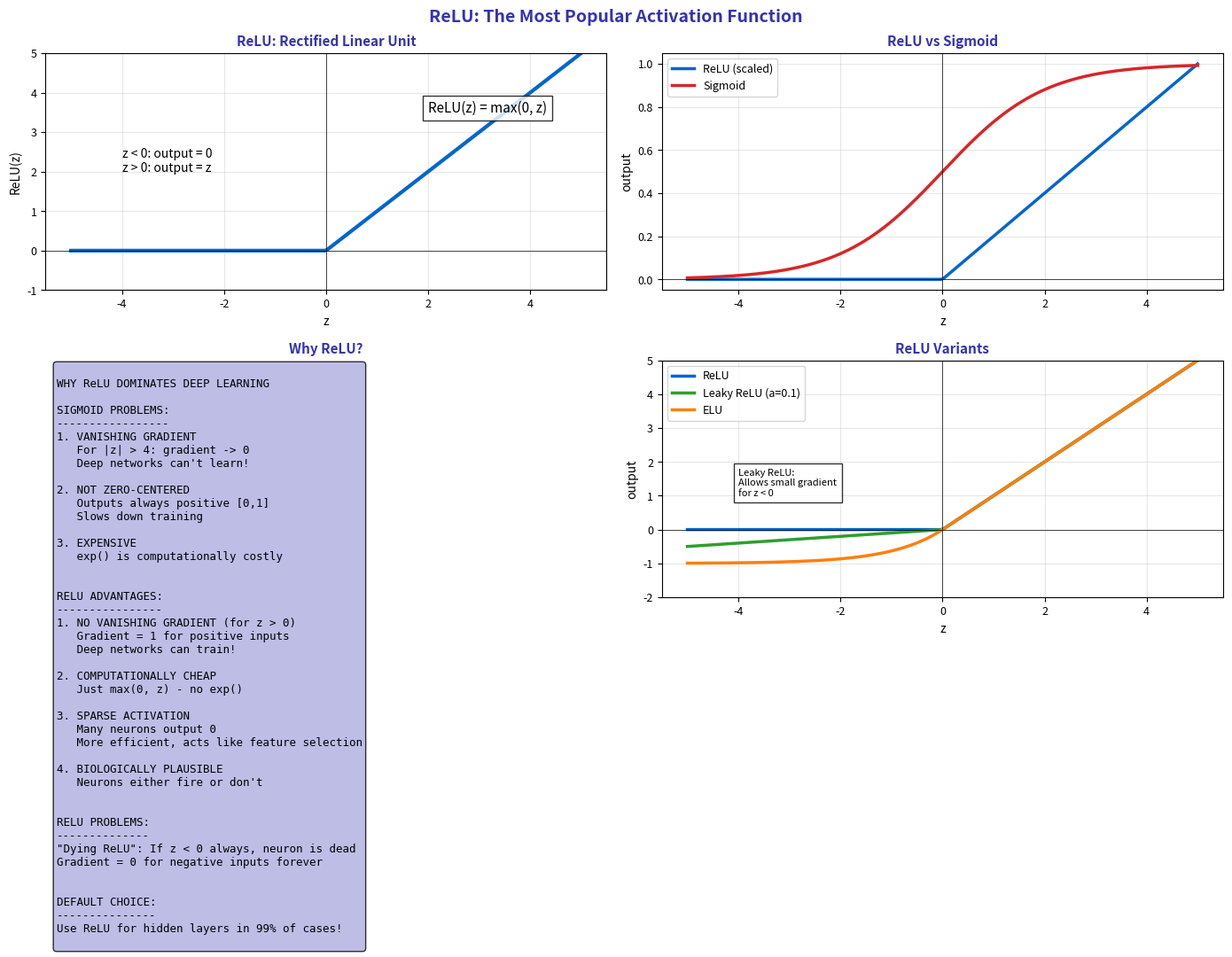

Recreate this plot in Python. (Note: this script raises an exception after producing the figure.)
"""ReLU Activation Function"""
import matplotlib.pyplot as plt
import numpy as np
from pathlib import Path

plt.rcParams.update({
    'font.size': 10,
    'axes.labelsize': 10,
    'axes.titlesize': 11,
    'xtick.labelsize': 9,
    'ytick.labelsize': 9,
    'legend.fontsize': 9,
    'figure.figsize': (10, 6),
    'figure.dpi': 150
})

MLPURPLE = '#3333B2'
MLLAVENDER = '#ADADE0'
MLBLUE = '#0066CC'
MLORANGE = '#FF7F0E'
MLGREEN = '#2CA02C'
MLRED = '#D62728'

fig, axes = plt.subplots(2, 2, figsize=(14, 10))
fig.suptitle('ReLU: The Most Popular Activation Function', fontsize=14, fontweight='bold', color=MLPURPLE)

z = np.linspace(-5, 5, 200)

# Plot 1: ReLU function
ax1 = axes[0, 0]

relu = np.maximum(0, z)
ax1.plot(z, relu, color=MLBLUE, linewidth=3, label='ReLU')

ax1.axhline(0, color='black', linewidth=0.5)
ax1.axvline(0, color='black', linewidth=0.5)

ax1.set_title('ReLU: Rectified Linear Unit', fontsize=11, fontweight='bold', color=MLPURPLE)
ax1.set_xlabel('z')
ax1.set_ylabel('ReLU(z)')
ax1.grid(alpha=0.3)
ax1.set_ylim(-1, 5)

# Formula
ax1.text(2, 3.5, 'ReLU(z) = max(0, z)', fontsize=11,
         bbox=dict(facecolor='white', alpha=0.8))
ax1.text(-4, 2, 'z < 0: output = 0\nz > 0: output = z', fontsize=10)

# Plot 2: ReLU vs Sigmoid
ax2 = axes[0, 1]

sigmoid = 1 / (1 + np.exp(-z))
ax2.plot(z, relu/5, color=MLBLUE, linewidth=2.5, label='ReLU (scaled)')
ax2.plot(z, sigmoid, color=MLRED, linewidth=2.5, label='Sigmoid')

ax2.axhline(0, color='black', linewidth=0.5)
ax2.axvline(0, color='black', linewidth=0.5)

ax2.set_title('ReLU vs Sigmoid', fontsize=11, fontweight='bold', color=MLPURPLE)
ax2.set_xlabel('z')
ax2.set_ylabel('output')
ax2.legend()
ax2.grid(alpha=0.3)

# Plot 3: Why ReLU is better
ax3 = axes[1, 0]
ax3.axis('off')

why_relu = '''
WHY ReLU DOMINATES DEEP LEARNING

SIGMOID PROBLEMS:
-----------------
1. VANISHING GRADIENT
   For |z| > 4: gradient -> 0
   Deep networks can't learn!

2. NOT ZERO-CENTERED
   Outputs always positive [0,1]
   Slows down training

3. EXPENSIVE
   exp() is computationally costly


RELU ADVANTAGES:
----------------
1. NO VANISHING GRADIENT (for z > 0)
   Gradient = 1 for positive inputs
   Deep networks can train!

2. COMPUTATIONALLY CHEAP
   Just max(0, z) - no exp()

3. SPARSE ACTIVATION
   Many neurons output 0
   More efficient, acts like feature selection

4. BIOLOGICALLY PLAUSIBLE
   Neurons either fire or don't


RELU PROBLEMS:
--------------
"Dying ReLU": If z < 0 always, neuron is dead
Gradient = 0 for negative inputs forever


DEFAULT CHOICE:
---------------
Use ReLU for hidden layers in 99% of cases!
'''

ax3.text(0.02, 0.98, why_relu, transform=ax3.transAxes, fontsize=9,
         verticalalignment='top', fontfamily='monospace',
         bbox=dict(boxstyle='round', facecolor=MLLAVENDER, alpha=0.8))
ax3.set_title('Why ReLU?', fontsize=11, fontweight='bold', color=MLPURPLE)

# Plot 4: ReLU variants
ax4 = axes[1, 1]

# ReLU variants
leaky_relu = np.where(z > 0, z, 0.1 * z)
elu = np.where(z > 0, z, np.exp(z) - 1)

ax4.plot(z, relu, color=MLBLUE, linewidth=2.5, label='ReLU')
ax4.plot(z, leaky_relu, color=MLGREEN, linewidth=2.5, label='Leaky ReLU (a=0.1)')
ax4.plot(z, elu, color=MLORANGE, linewidth=2.5, label='ELU')

ax4.axhline(0, color='black', linewidth=0.5)
ax4.axvline(0, color='black', linewidth=0.5)

ax4.set_title('ReLU Variants', fontsize=11, fontweight='bold', color=MLPURPLE)
ax4.set_xlabel('z')
ax4.set_ylabel('output')
ax4.legend(fontsize=9)
ax4.grid(alpha=0.3)
ax4.set_ylim(-2, 5)

# Annotate
ax4.text(-4, 1, 'Leaky ReLU:\nAllows small gradient\nfor z < 0', fontsize=8,
         bbox=dict(facecolor='white', alpha=0.8))

plt.tight_layout()
plt.savefig(Path(__file__).parent / 'chart.pdf', dpi=300, bbox_inches='tight')
plt.close()
